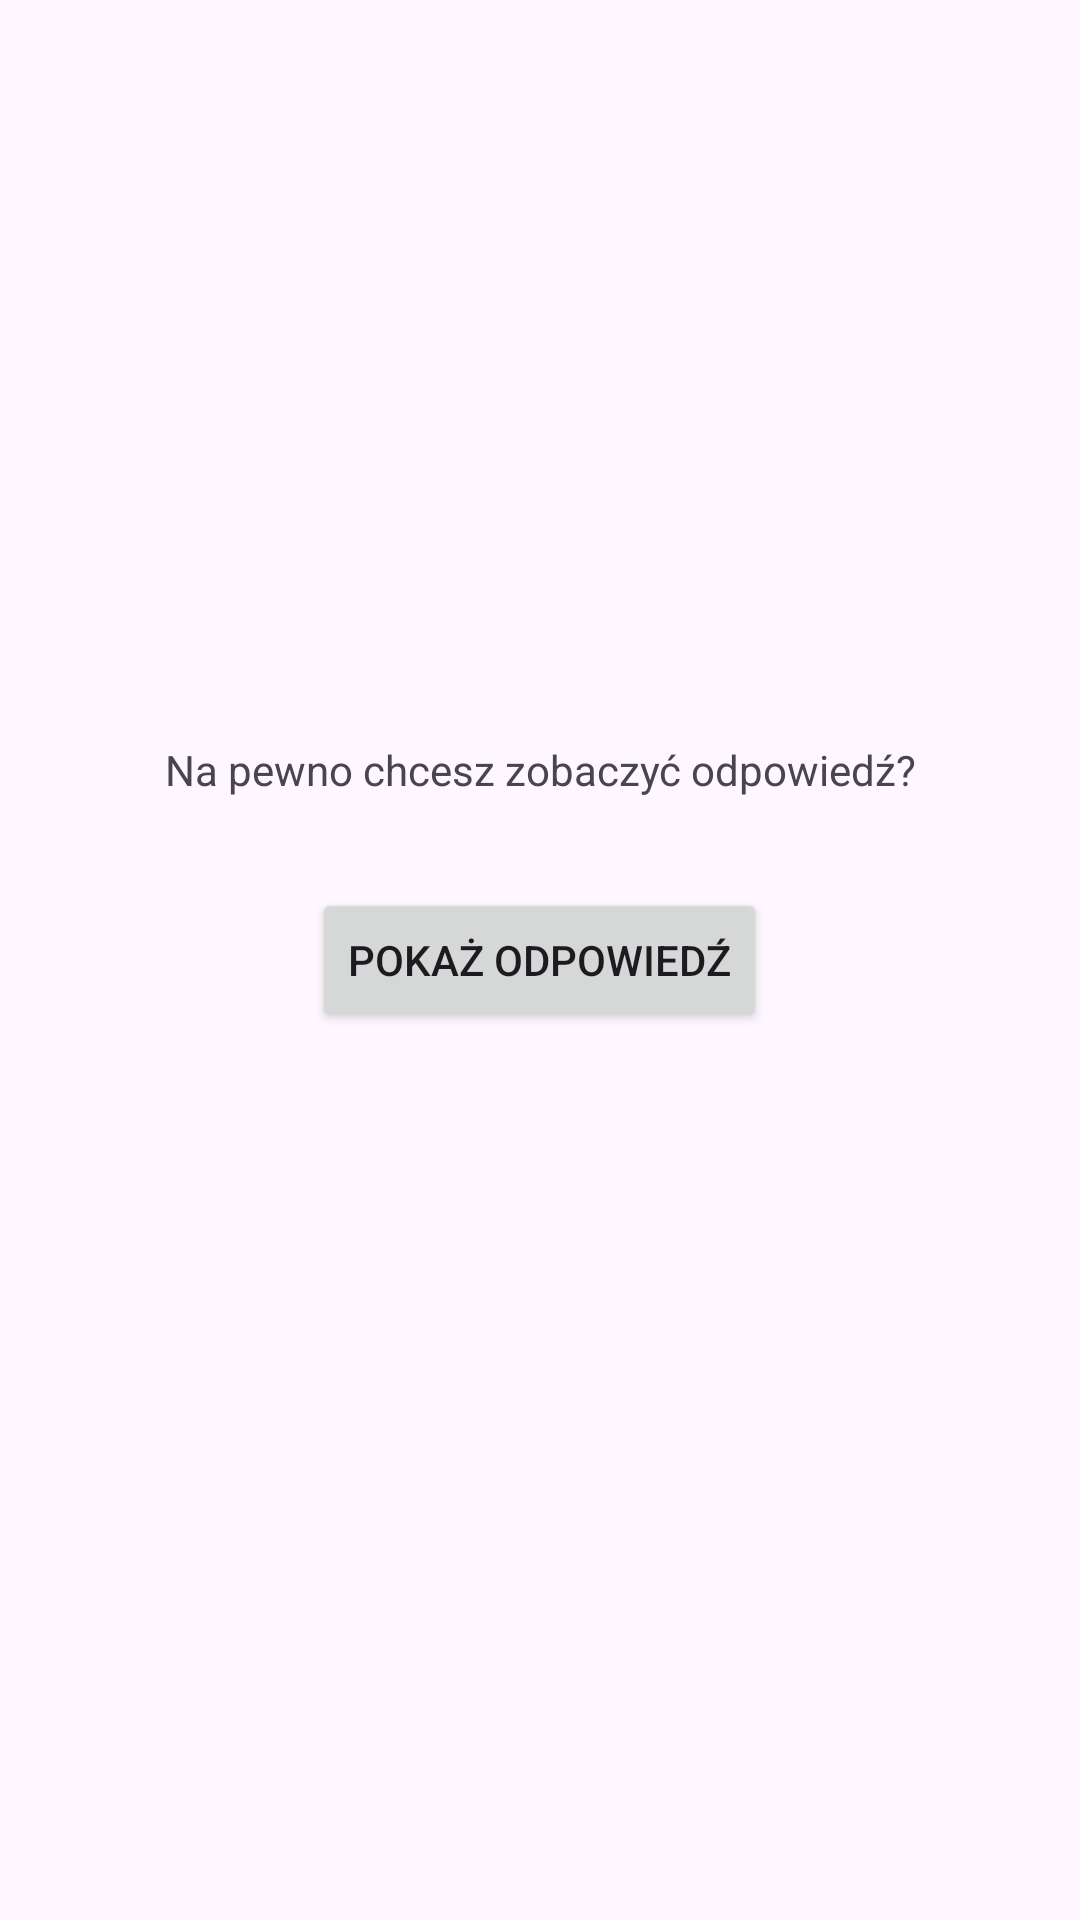

Here is an Android app screen rendered from its layout file. Give the layout XML and the strings, colors and styles it references.
<!-- AndroidManifest.xml: application theme Theme.Zad1quiz -->
<!-- res/layout/activity_prompt.xml -->
<?xml version="1.0" encoding="utf-8"?>
<LinearLayout xmlns:android="http://schemas.android.com/apk/res/android"
    xmlns:app="http://schemas.android.com/apk/res-auto"
    xmlns:tools="http://schemas.android.com/tools"
    android:layout_width="match_parent"
    android:layout_height="match_parent"
    tools:context=".PromptActivity"
    android:orientation="vertical"
    android:gravity="center">

    <TextView
        android:layout_width="wrap_content"
        android:layout_height="wrap_content"
        android:padding="30dp"
        android:gravity="center"
        android:text="@string/are_you_sure"/>

    <Button
        android:id="@+id/show_answer_button"
        android:layout_width="wrap_content"
        android:layout_height="wrap_content"
        android:text="@string/button_show_answer"/>

    <TextView
        android:id="@+id/answer_text_view"
        android:layout_width="wrap_content"
        android:layout_height="wrap_content"
        android:padding="30dp"
        android:gravity="center"
        tools:text="Odpowiedź"/>

</LinearLayout>
<!-- resources referenced by this layout -->
<resources>
  <string name="are_you_sure">Na pewno chcesz zobaczyć odpowiedź?</string>
  <string name="button_show_answer">Pokaż odpowiedź</string>
  <style name="Theme.Zad1quiz" parent="Base.Theme.Zad1quiz" />
  <style name="Base.Theme.Zad1quiz" parent="Theme.Material3.DayNight.NoActionBar">
          
          
      </style>
</resources>
